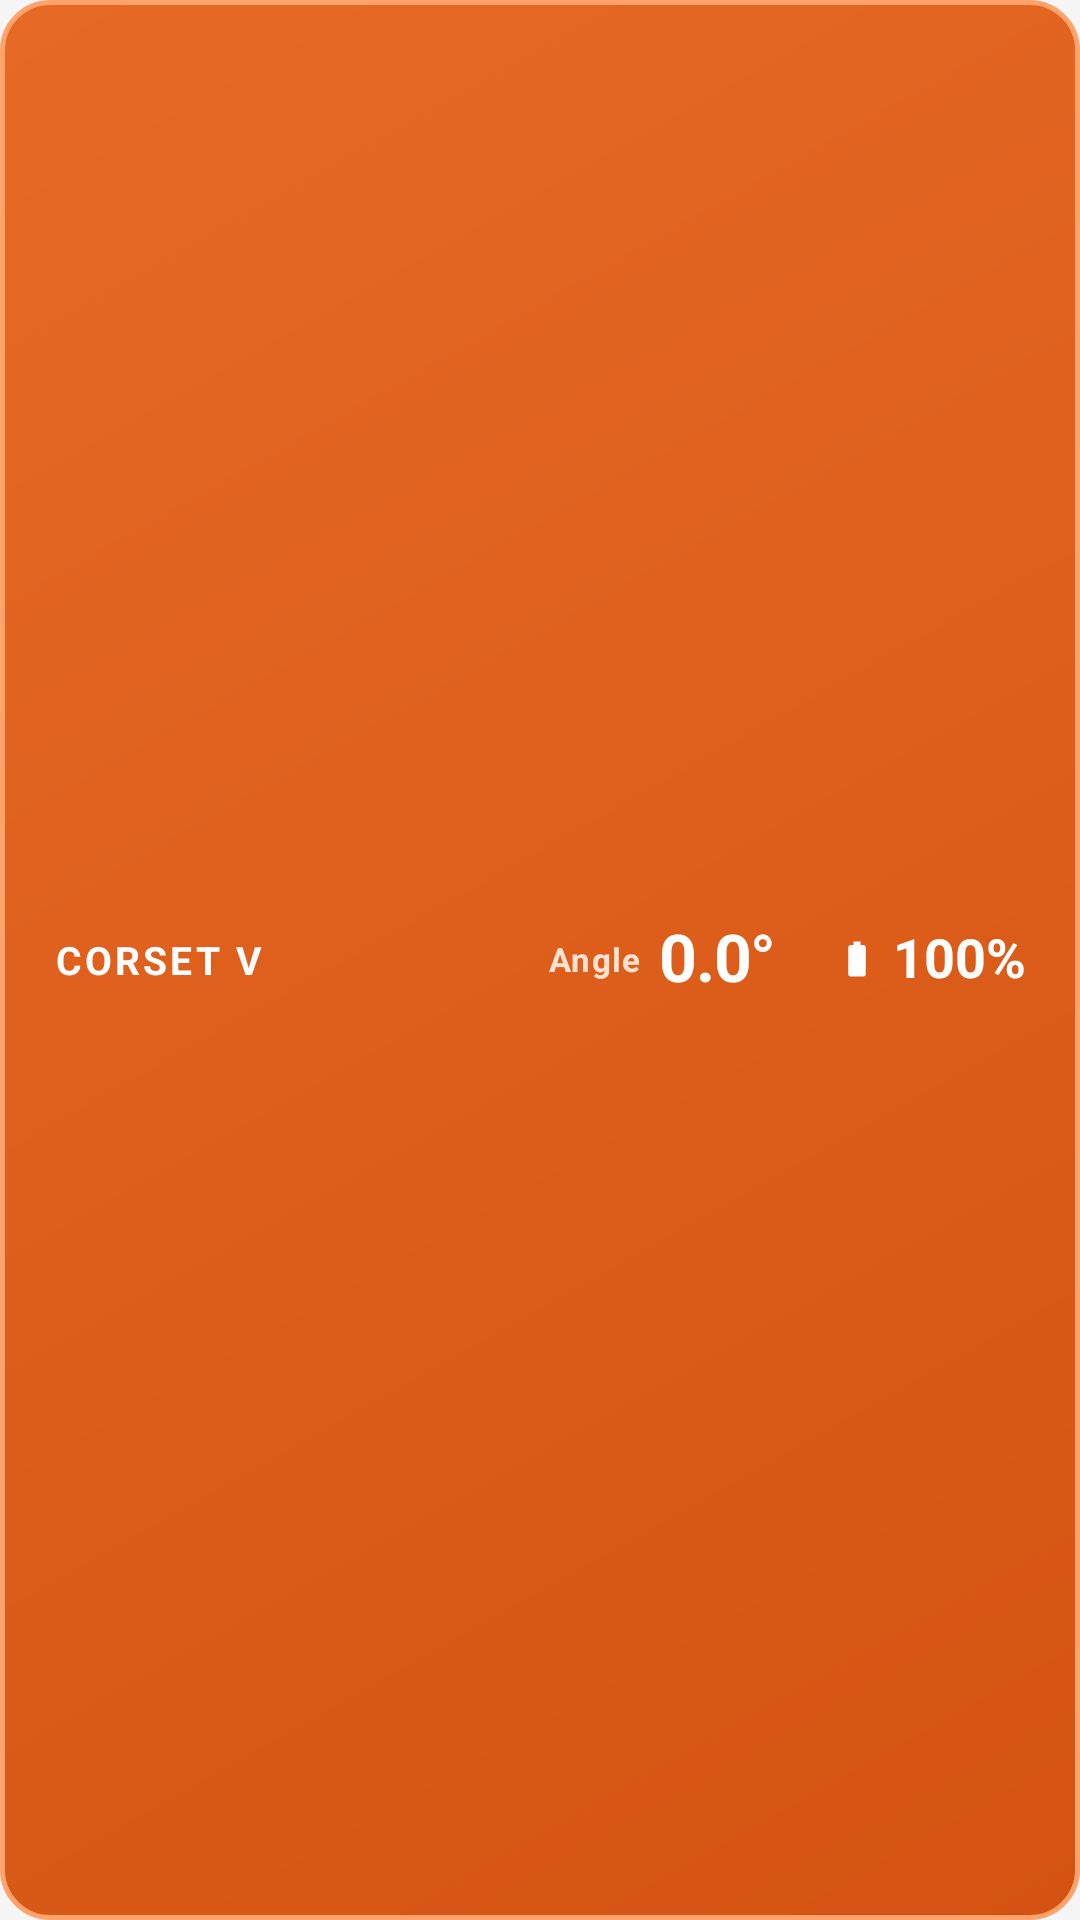

Android layout source for this screen:
<!-- AndroidManifest.xml: application theme Theme.Korset_new -->
<!-- res/layout/widget_corset_layout.xml -->
<?xml version="1.0" encoding="utf-8"?>
<LinearLayout xmlns:android="http://schemas.android.com/apk/res/android"
    android:id="@+id/widget_root"
    android:layout_width="match_parent"
    android:layout_height="match_parent"
    android:background="@drawable/bg_widget_card_orange"
    android:gravity="center_vertical"
    android:orientation="horizontal"
    android:paddingStart="18dp"
    android:paddingTop="8dp"
    android:paddingEnd="18dp"
    android:paddingBottom="8dp">

    
    <TextView
        android:id="@+id/widget_brand"
        android:layout_width="0dp"
        android:layout_height="wrap_content"
        android:layout_weight="1"
        android:letterSpacing="0.08"
        android:text="CORSET V"
        android:textColor="#FFFFFF"
        android:textSize="13sp"
        android:textStyle="bold" />

    
    <LinearLayout
        android:id="@+id/widget_angle_container"
        android:layout_width="wrap_content"
        android:layout_height="wrap_content"
        android:layout_marginEnd="20dp"
        android:gravity="center_vertical"
        android:orientation="horizontal">

        <TextView
            android:id="@+id/widget_angle_label"
            android:layout_width="wrap_content"
            android:layout_height="wrap_content"
            android:layout_marginEnd="6dp"
            android:letterSpacing="0.04"
            android:text="@string/widget_angle_label"
            android:textColor="#FFE2D1"
            android:textSize="11sp"
            android:textStyle="bold" />

        <TextView
            android:id="@+id/widget_angle_value"
            android:layout_width="wrap_content"
            android:layout_height="wrap_content"
            android:includeFontPadding="false"
            android:letterSpacing="-0.02"
            android:text="0.0°"
            android:textColor="#FFFFFF"
            android:textSize="22sp"
            android:textStyle="bold" />
    </LinearLayout>

    
    <LinearLayout
        android:id="@+id/widget_battery_container"
        android:layout_width="wrap_content"
        android:layout_height="wrap_content"
        android:gravity="center_vertical"
        android:orientation="horizontal">

        <ImageView
            android:id="@+id/widget_battery_icon"
            android:layout_width="14dp"
            android:layout_height="14dp"
            android:layout_marginEnd="5dp"
            android:src="@drawable/ic_widget_battery" />

        <TextView
            android:id="@+id/widget_battery_text"
            android:layout_width="wrap_content"
            android:layout_height="wrap_content"
            android:includeFontPadding="false"
            android:text="100%"
            android:textColor="#FFFFFF"
            android:textSize="18sp"
            android:textStyle="bold" />
    </LinearLayout>

</LinearLayout>
<!-- resources referenced by this layout -->
<resources>
  <!-- drawable bg_widget_card_orange (drawable) -->
  <?xml version="1.0" encoding="utf-8"?>
  <shape xmlns:android="http://schemas.android.com/apk/res/android"
      android:shape="rectangle">
      <corners android:radius="16dp" />
      <gradient
          android:angle="315"
          android:startColor="#E66A24"
          android:endColor="#D45312"
          android:type="linear" />
      <stroke
          android:width="1.5dp"
          android:color="#FFA26B" />
  </shape>
  <!-- drawable ic_widget_battery (drawable) -->
  <?xml version="1.0" encoding="utf-8"?>
  <vector xmlns:android="http://schemas.android.com/apk/res/android"
      android:width="16dp"
      android:height="16dp"
      android:viewportWidth="24"
      android:viewportHeight="24">
      <path
          android:fillColor="#FFFFFFFF"
          android:pathData="M15.67,4H14V2h-4v2H8.33C7.6,4 7,4.6 7,5.33v15.33C7,21.4 7.6,22 8.33,22h7.33c0.74,0 1.34,-0.6 1.34,-1.33V5.33C17,4.6 16.4,4 15.67,4z" />
  </vector>
  <string name="widget_angle_label">Angle</string>
  <style name="Theme.Korset_new" parent="Base.Theme.Korset_new" />
  <style name="Base.Theme.Korset_new" parent="Theme.Material3.DayNight.NoActionBar">
          <item name="colorPrimary">@color/orange_accent_color</item>
          <item name="android:windowBackground">@color/background_color</item>
          <item name="android:statusBarColor">@color/background_color</item>
          <item name="android:windowLightStatusBar">true</item>
          <item name="android:navigationBarColor">@color/background_color</item>
          <item name="android:windowLightNavigationBar">true</item>
      </style>
  <color name="orange_accent_color">#FFA726</color>
  <color name="background_color">#F5F5F5</color>
</resources>
